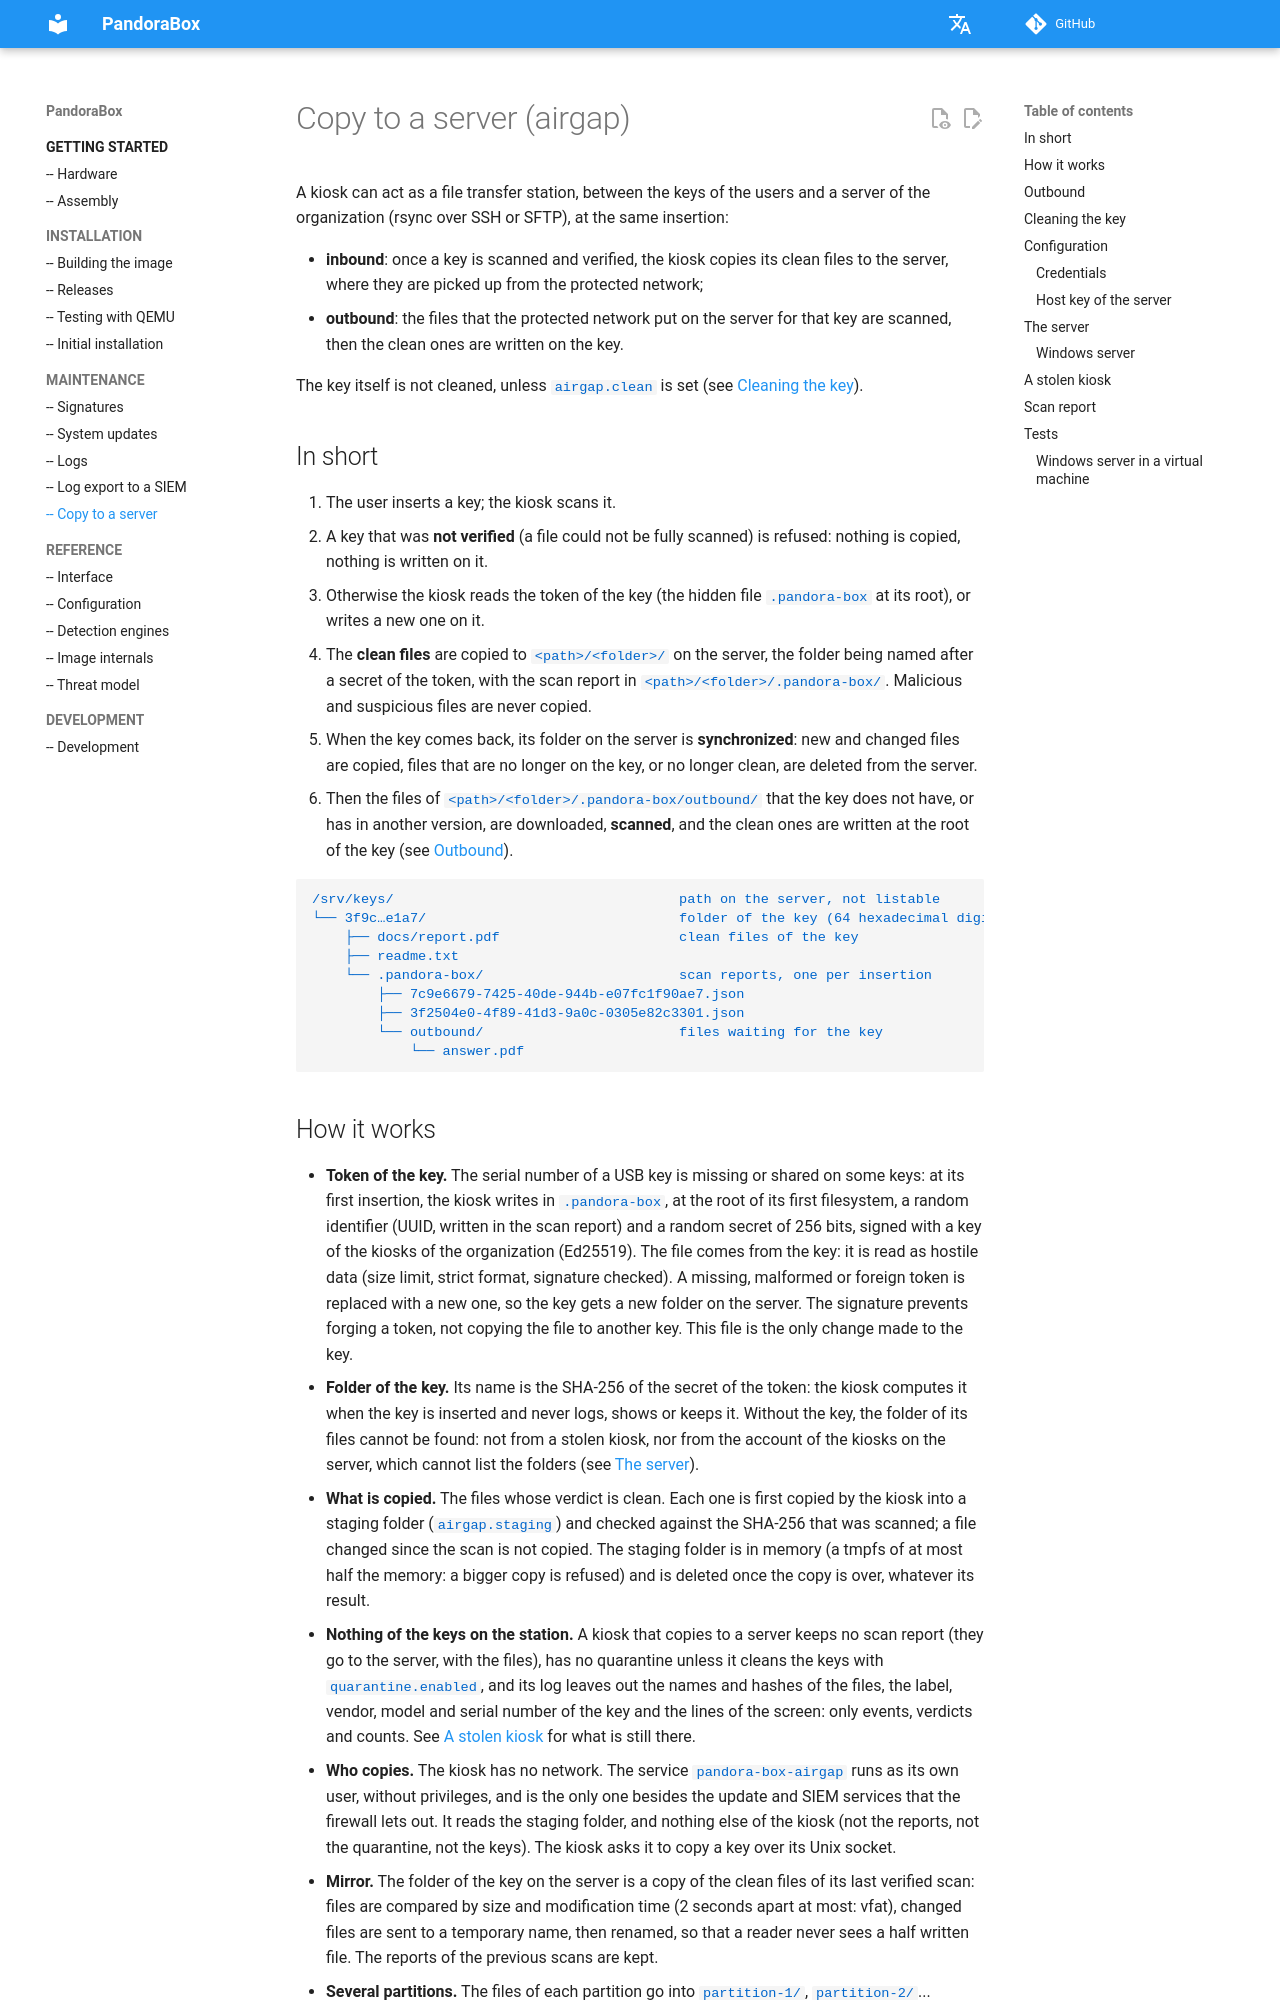

repository: dbarzin/pandora-box · page: airgap/index.html · generator: mkdocs

# Copy to a server (airgap)

A kiosk can act as a file transfer station, between the keys of the users
and a server of the organization (rsync over SSH or SFTP), at the same
insertion:

- **inbound**: once a key is scanned and verified, the kiosk copies its
  clean files to the server, where they are picked up from the protected
  network;
- **outbound**: the files that the protected network put on the server for
  that key are scanned, then the clean ones are written on the key.

The key itself is not cleaned, unless `airgap.clean` is set (see
[Cleaning the key](#cleaning-the-key)).

## In short

1. The user inserts a key; the kiosk scans it.
2. A key that was **not verified** (a file could not be fully scanned) is
   refused: nothing is copied, nothing is written on it.
3. Otherwise the kiosk reads the token of the key (the hidden file
   `.pandora-box` at its root), or writes a new one on it.
4. The **clean files** are copied to `<path>/<folder>/` on the server, the
   folder being named after a secret of the token, with the scan report in
   `<path>/<folder>/.pandora-box/`. Malicious and suspicious files are never
   copied.
5. When the key comes back, its folder on the server is **synchronized**:
   new and changed files are copied, files that are no longer on the key, or
   no longer clean, are deleted from the server.
6. Then the files of `<path>/<folder>/.pandora-box/outbound/` that the key
   does not have, or has in another version, are downloaded, **scanned**,
   and the clean ones are written at the root of the key (see
   [Outbound](#outbound)).

```text
/srv/keys/                                   path on the server, not listable
└── 3f9c…e1a7/                               folder of the key (64 hexadecimal digits)
    ├── docs/report.pdf                      clean files of the key
    ├── readme.txt
    └── .pandora-box/                        scan reports, one per insertion
        ├── 7c9e6679-7425-40de-944b-e07fc1f90ae7.json
        ├── 3f2504e0-4f89-41d3-9a0c-0305e82c3301.json
        └── outbound/                        files waiting for the key
            └── answer.pdf
```
